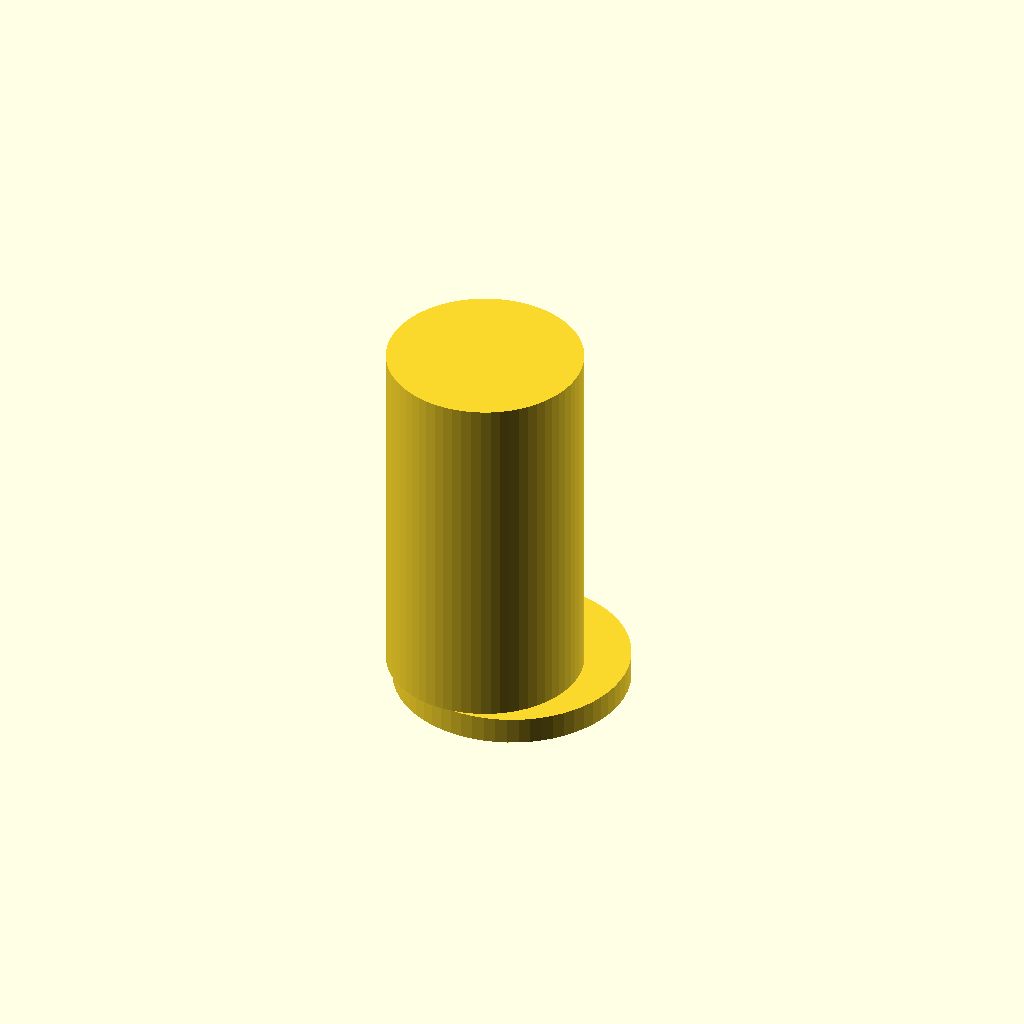
Cell 1 — every parameter at its default value.
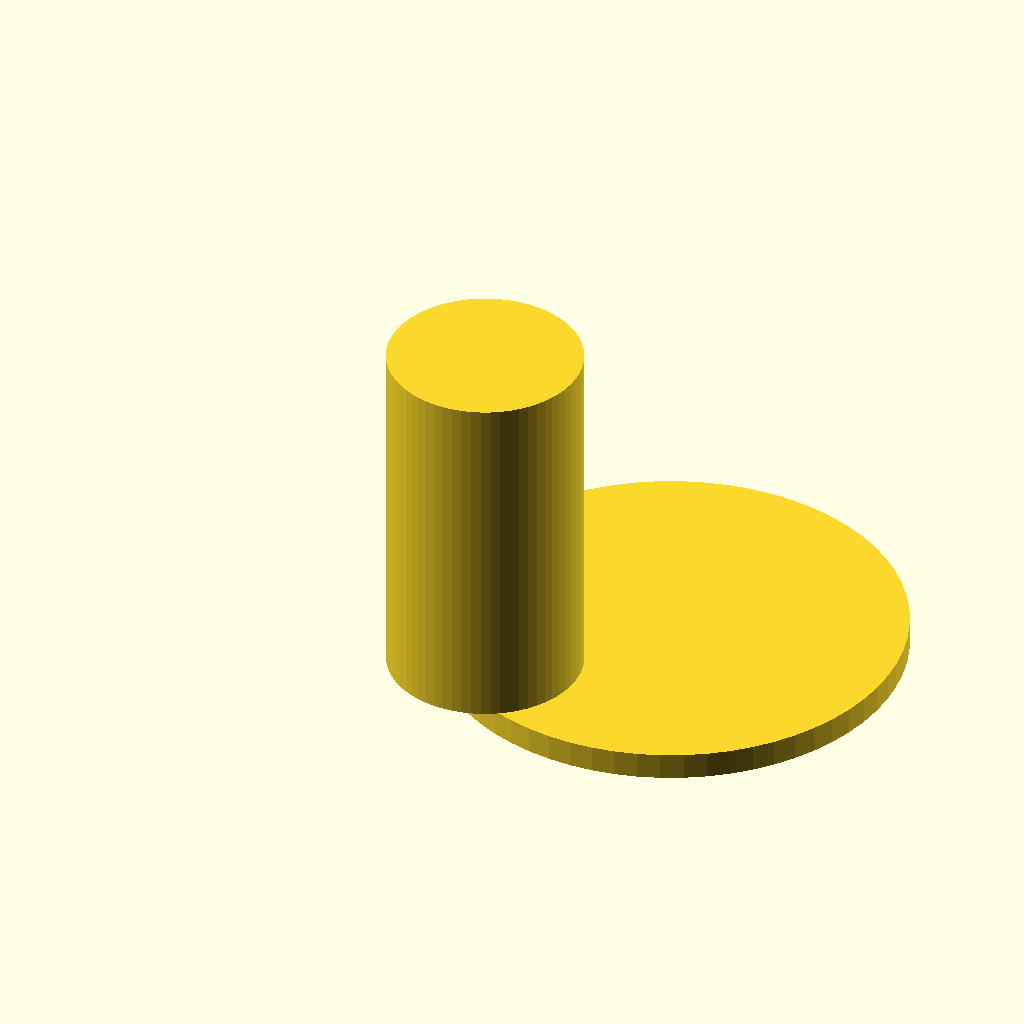
Cell 2 — collar_diameter set to 26, the other parameters unchanged.
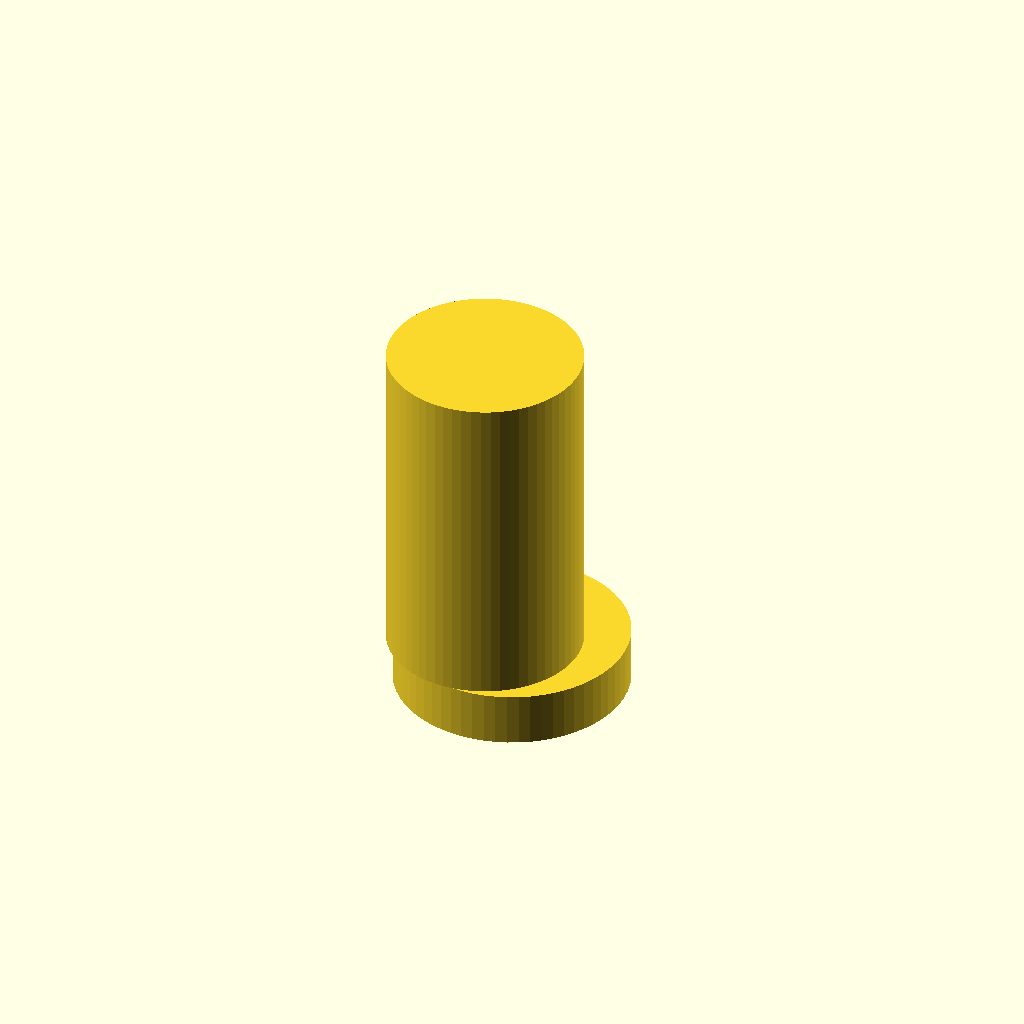
Cell 3 — collar_thickness set to 3, the other parameters unchanged.
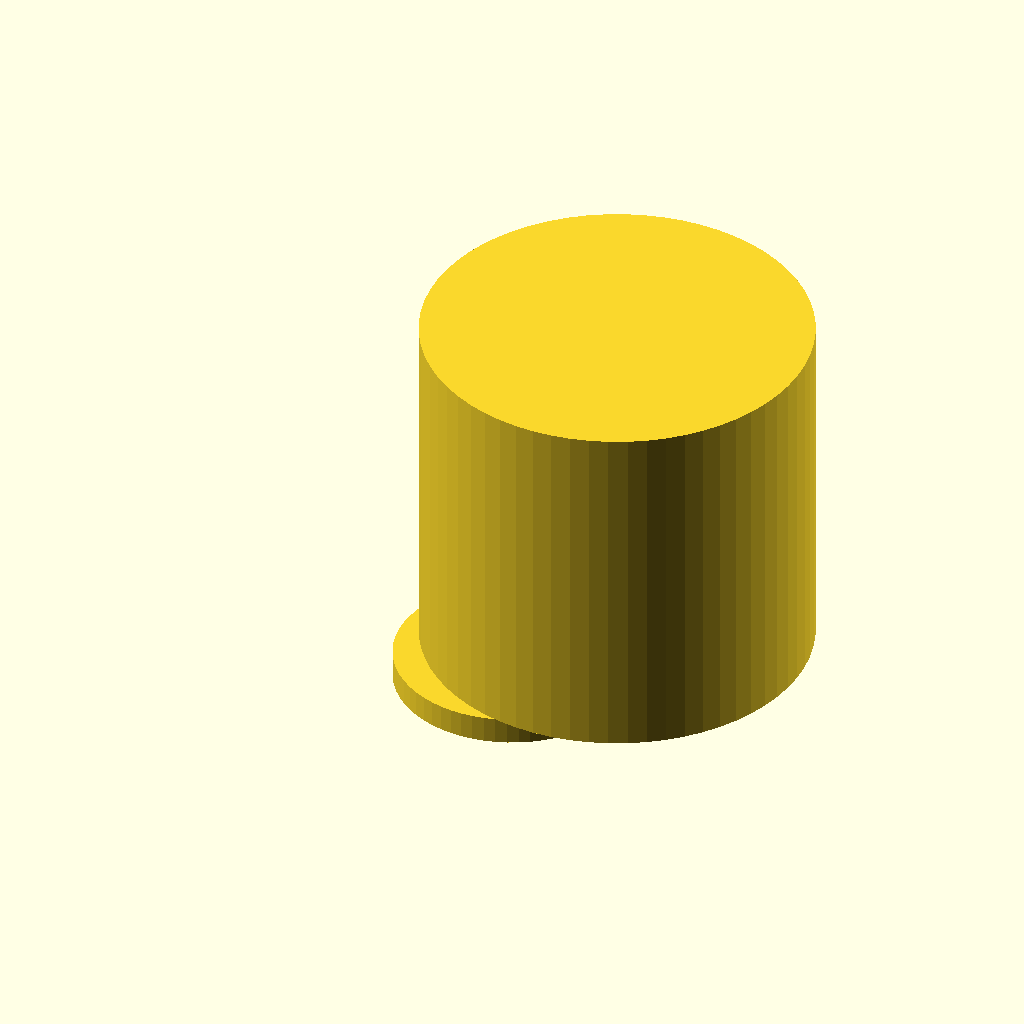
Cell 4: sleeve_outer_diameter = 21.6 (everything else at default).
One fixed orthographic camera (rotation 55°, 0°, 25°; colour scheme Cornfield) for every cell.
Source of the model, bench/results/main/code/qwen2.5-coder_3b/pcr_tube_adapter_s0_a1.scad:
// Define dimensions
$fn = 64; // Number of facets for smooth surfaces

// Collar dimensions
collar_diameter = 13;
collar_thickness = 1.5;

// Sleeve body dimensions
sleeve_outer_diameter = 10.8;
sleeve_height = 21.5 - collar_thickness;

// Bore dimensions
bore_diameter = 6.2;
bore_length = sleeve_height;

// Main function to build the adapter sleeve
module adapter_sleeve() {
    // Collar
    translate([collar_diameter / 2, collar_diameter / 2, 0]) {
        linear_extrude(height=collar_thickness) {
            circle(d=collar_diameter);
        }
    }

    // Sleeve body
    translate([sleeve_outer_diameter / 2, sleeve_outer_diameter / 2, collar_thickness]) {
        linear_extrude(height=sleeve_height) {
            circle(d=sleeve_outer_diameter);
        }
    }

    // Bore
    translate([sleeve_outer_diameter / 2, sleeve_outer_diameter / 2, collar_thickness + bore_length / 2]) {
        rotate_extrude(angle=360) {
            cylinder(h=bore_length, r=bore_diameter / 2);
        }
    }
}

// Render the adapter sleeve
adapter_sleeve();
Customizer parameters (derived from the source; name, type, default, range or options):
collar_diameter: number, default 13
collar_thickness: number, default 1.5
sleeve_outer_diameter: number, default 10.8
bore_diameter: number, default 6.2
